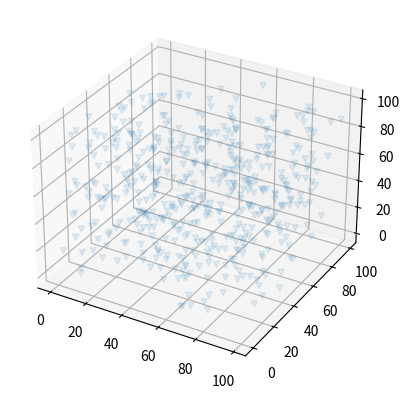

Recreate this plot in Python.
# pip install matplotlib numpy

import numpy as np
import matplotlib.pyplot as plt
from mpl_toolkits import mplot3d

# single points
ax = plt.axes(projection="3d")

x_data = np.random.randint(0, 100, (500,))
y_data = np.random.randint(0, 100, (500,))
z_data = np.random.randint(0, 100, (500,))

ax.scatter(x_data, y_data, z_data, marker="v", alpha=0.1)
plt.show()